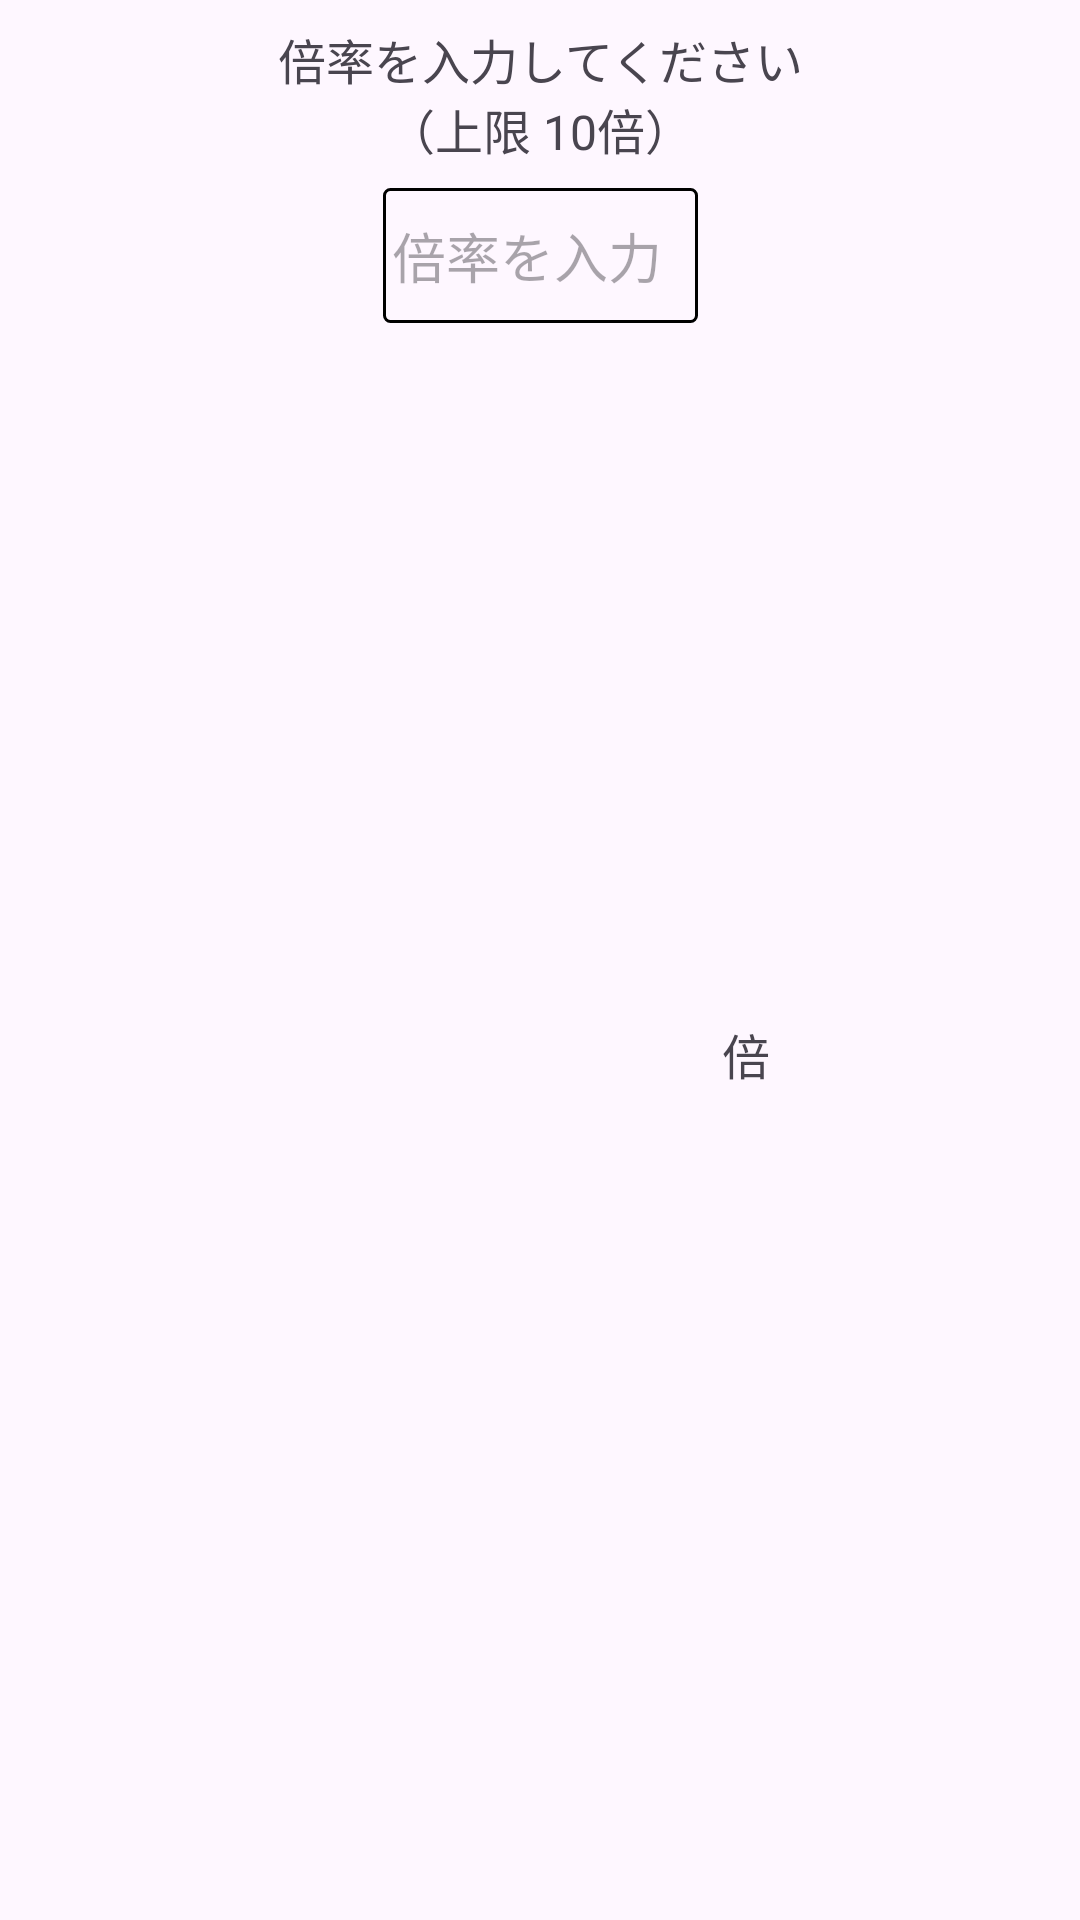

Reconstruct the res/layout file that produces this screen, plus the resources it refers to.
<!-- AndroidManifest.xml: application theme Theme.OrcaApplication -->
<!-- res/layout/magnification_radiobtn_layout.xml -->
<?xml version="1.0" encoding="utf-8"?>
<androidx.constraintlayout.widget.ConstraintLayout xmlns:android="http://schemas.android.com/apk/res/android"
    xmlns:app="http://schemas.android.com/apk/res-auto"
    xmlns:tools="http://schemas.android.com/tools"
    android:layout_width="match_parent"
    android:layout_height="wrap_content"
    android:paddingTop="8dp"
    android:paddingBottom="8dp">


    <TextView
        android:id="@+id/textView"
        android:layout_width="wrap_content"
        android:layout_height="wrap_content"
        android:text="@string/magnification"
        android:textSize="@dimen/mold_title_size"
        android:gravity="center"
        app:layout_constraintEnd_toEndOf="parent"
        app:layout_constraintStart_toStartOf="parent"
        app:layout_constraintTop_toTopOf="parent" />

    <EditText
        android:id="@+id/ed_magnification"
        android:layout_width="wrap_content"
        android:layout_height="wrap_content"
        android:layout_marginTop="8dp"
        style="@style/MyEditTextStyleDone"
        android:ems="5"
        android:hint="@string/magnification_ed_hint"
        app:layout_constraintEnd_toEndOf="parent"
        app:layout_constraintHorizontal_bias="0.5"
        app:layout_constraintStart_toStartOf="parent"
        app:layout_constraintTop_toBottomOf="@+id/textView" />

    <TextView
        android:layout_width="wrap_content"
        android:layout_height="wrap_content"
        android:layout_marginStart="8dp"
        android:layout_marginTop="16dp"
        android:text="@string/multiple_text"
        android:textSize="16sp"
        app:layout_constraintBottom_toBottomOf="parent"
        app:layout_constraintStart_toEndOf="@+id/ed_magnification"
        app:layout_constraintTop_toBottomOf="@+id/textView" />
</androidx.constraintlayout.widget.ConstraintLayout>
<!-- resources referenced by this layout -->
<resources>
  <dimen name="mold_title_size">16sp</dimen>
  <string name="magnification">倍率を入力してください\n（上限 10倍）</string>
  <string name="magnification_ed_hint">倍率を入力</string>
  <string name="multiple_text">倍</string>
  <style name="MyEditTextStyleDone" parent="Widget.AppCompat.EditText">
          <item name="android:background">@drawable/edit_field_design</item>
          <item name="android:inputType">numberDecimal</item>
          <item name="android:imeOptions">actionDone</item>
          <item name="android:digits">0123456789.</item>
      </style>
  <style name="Theme.OrcaApplication" parent="Base.Theme.OrcaApplication" />
  <!-- drawable edit_field_design (drawable) -->
  <?xml version="1.0" encoding="utf-8"?>
  <shape xmlns:android="http://schemas.android.com/apk/res/android"
      android:shape="rectangle">
  
  
  
      <corners
          android:radius="2dp"/>
      <padding
          android:left="3dp"/>
  
      <size
          android:width="75dp"
          android:height="45dp"/>
  
      <stroke
          android:width="1dp"
          android:color="@color/black"/>
  
  </shape>
  <style name="Base.Theme.OrcaApplication" parent="Theme.Material3.DayNight.NoActionBar">
          
          <item name="android:statusBarColor">#0068b7</item>
      </style>
  <!-- not gathered from this repository: default colours our renderer supplied (Android Studio template values) -->
  <color name="black">#FF000000</color>
</resources>
